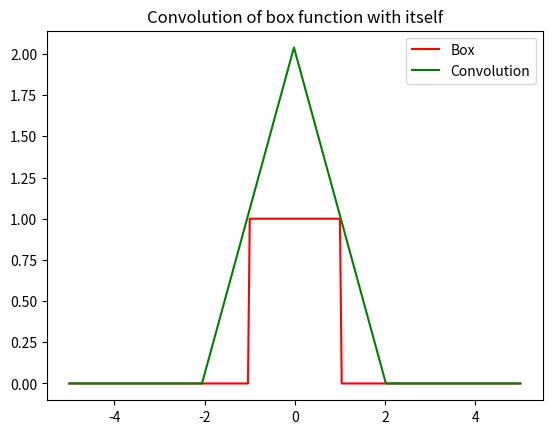

The script that saved this image:
#!/usr/bin/env python
# coding: utf-8

# In[ ]:


import numpy as np
from matplotlib.pyplot import plot, show, legend, title

def f(x):
    if(x<=1 and x>=-1):
        return 1
    else: return 0

xmin = -5.0
xmax = 5.0
n_points = 256

dx = (xmax - xmin)/(n_points-1)

x = np.linspace(xmin,xmax,n_points)
sampled_data = [f(xi) for xi in x]
sampled_data = np.pad(sampled_data,(0,n_points),mode='constant',constant_values=(0, 0)) 
    
nft = np.fft.fft(sampled_data, norm='ortho')
cnv = np.fft.ifft(nft*nft, norm='ortho')
acnv = dx*np.sqrt(2*n_points)*cnv
#acnv = np.fft.fftshift(acnv)

x_a = int(n_points/2)
x_b = int(3*n_points/2)

f_box = [f(xi) for xi in x]
plot(x,f_box,'r',markersize='7',label='Box')
plot(x,np.real(acnv[x_a:x_b]),'g',label='Convolution')
legend()
title("Convolution of box function with itself")
show()

